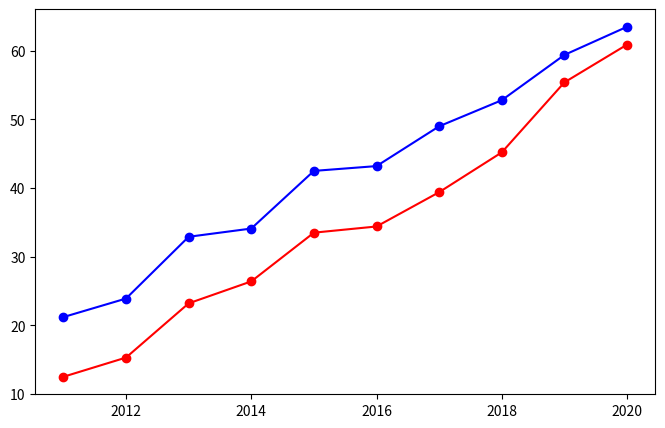

The script that saved this image:
#相關係數
import numpy as np
import pandas as pd

data = {'年廣告費投入':[12.5, 15.3, 23.2, 26.4, 33.5, 34.4, 39.4, 45.2, 55.4, 60.9],
            '月均銷售額':[21.2, 23.9, 32.9, 34.1, 42.5, 43.2, 49.0, 52.8, 59.4, 63.5]}
df = pd.DataFrame(data,index=[2011,2012,2013,2014,2015,2016,2017,2018,2019,2020])
df

import matplotlib.pyplot as plt

figure = plt.figure(figsize=(8,5))
axes = figure.add_subplot()
axes.plot(df.index,df['年廣告費投入'].values,'r-o')
axes.plot(df.index,df['月均銷售額'].values,'b-o')
plt.show()

df['年廣告費投入'].corr(df['月均銷售額'])